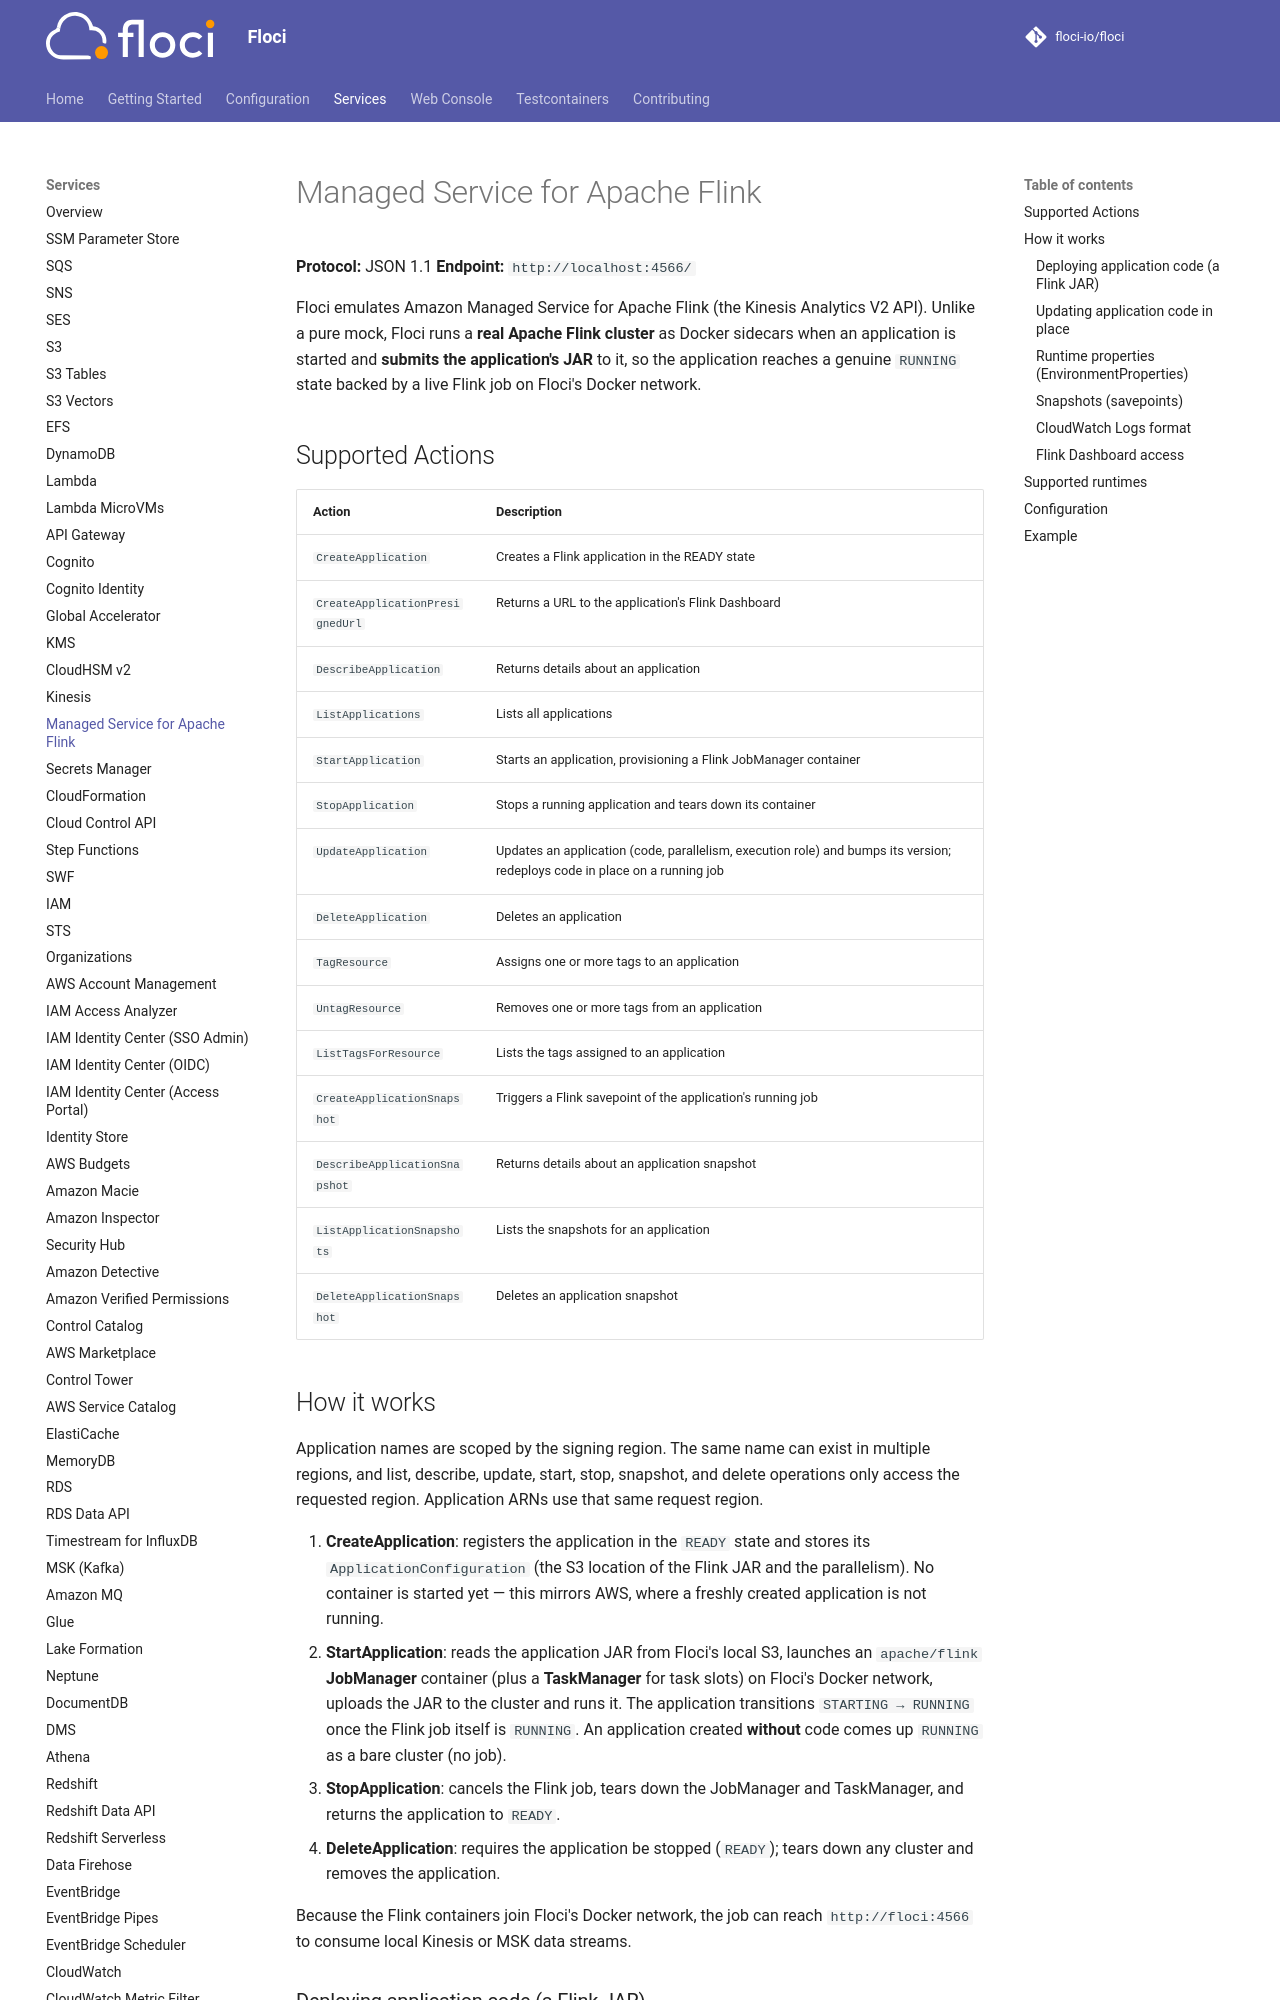

repository: sam-fakhreddine/floci · page: services/kinesisanalytics/index.html · generator: mkdocs

# Managed Service for Apache Flink

**Protocol:** JSON 1.1
**Endpoint:** `http://localhost:4566/`

Floci emulates Amazon Managed Service for Apache Flink (the Kinesis Analytics V2 API). Unlike a
pure mock, Floci runs a **real Apache Flink cluster** as Docker sidecars when an application is
started and **submits the application's JAR** to it, so the application reaches a genuine `RUNNING`
state backed by a live Flink job on Floci's Docker network.

## Supported Actions

<!-- floci:actions:start -->
| Action | Description |
| --- | --- |
| `CreateApplication` | Creates a Flink application in the READY state |
| `CreateApplicationPresignedUrl` | Returns a URL to the application's Flink Dashboard |
| `DescribeApplication` | Returns details about an application |
| `ListApplications` | Lists all applications |
| `StartApplication` | Starts an application, provisioning a Flink JobManager container |
| `StopApplication` | Stops a running application and tears down its container |
| `UpdateApplication` | Updates an application (code, parallelism, execution role) and bumps its version; redeploys code in place on a running job |
| `DeleteApplication` | Deletes an application |
| `TagResource` | Assigns one or more tags to an application |
| `UntagResource` | Removes one or more tags from an application |
| `ListTagsForResource` | Lists the tags assigned to an application |
| `CreateApplicationSnapshot` | Triggers a Flink savepoint of the application's running job |
| `DescribeApplicationSnapshot` | Returns details about an application snapshot |
| `ListApplicationSnapshots` | Lists the snapshots for an application |
| `DeleteApplicationSnapshot` | Deletes an application snapshot |
<!-- floci:actions:end -->

## How it works

Application names are scoped by the signing region. The same name can exist in multiple regions,
and list, describe, update, start, stop, snapshot, and delete operations only access the requested
region. Application ARNs use that same request region.

1. **CreateApplication**: registers the application in the `READY` state and stores its
   `ApplicationConfiguration` (the S3 location of the Flink JAR and the parallelism). No container is
   started yet — this mirrors AWS, where a freshly created application is not running.
2. **StartApplication**: reads the application JAR from Floci's local S3, launches an `apache/flink`
   **JobManager** container (plus a **TaskManager** for task slots) on Floci's Docker network, uploads
   the JAR to the cluster and runs it. The application transitions `STARTING → RUNNING` once the Flink
   job itself is `RUNNING`. An application created **without** code comes up `RUNNING` as a bare
   cluster (no job).
3. **StopApplication**: cancels the Flink job, tears down the JobManager and TaskManager, and returns
   the application to `READY`.
4. **DeleteApplication**: requires the application be stopped (`READY`); tears down any cluster and
   removes the application.

Because the Flink containers join Floci's Docker network, the job can reach `http://floci:4566` to
consume local Kinesis or MSK data streams.
